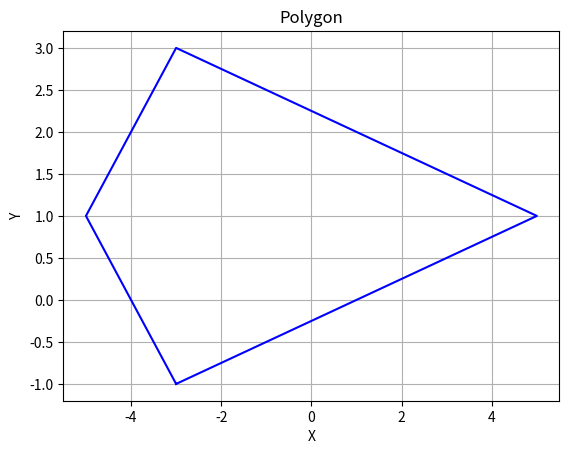

Reproduce this figure in Python.
import matplotlib.pyplot as plt

def is_left_turn(p1, p2, p3):
    return ((p2[0] - p1[0]) * (p3[1] - p1[1]) - (p3[0] - p1[0]) * (p2[1] - p1[1])) > 0

def is_intersecting(p1, q1, p2, q2):
    return (is_left_turn(p1, q1, p2) != is_left_turn(p1, q1, q2)) and (is_left_turn(p2, q2, p1) != is_left_turn(p2, q2, q1))

def get_polygon_type(points):
    n = len(points)
    left_turn = is_left_turn(points[n - 2], points[0], points[1])

    for i in range(1, n - 1):
        if is_left_turn(points[i - 1], points[i], points[i + 1]) != left_turn:
            return "CONCAVE"
    
    return "CONVEX"

def is_self_intersecting(points):
    n = len(points)

    for i in range(n - 1):
        for j in range(i + 1, n - 1):
            if is_intersecting(points[i], points[i + 1], points[j], points[j + 1]):
                return True
    
    return False

points = [(-3, -1), (-5, 1), (-3, 3), (5, 1), (1, 0)]

polygon_type = get_polygon_type(points)
self_intersecting = is_self_intersecting(points)

x = [point[0] for point in points]
y = [point[1] for point in points]

plt.plot(x + [x[0]], y + [y[0]], 'b-') # Connect the last point with the first point

if polygon_type == "CONVEX" and not self_intersecting:
    plt.fill(x, y, 'none')
elif polygon_type == "CONCAVE" or self_intersecting:
    plt.fill(x, y, 'none')

plt.xlabel('X')
plt.ylabel('Y')
plt.title('Polygon')
plt.grid(True)
plt.show()